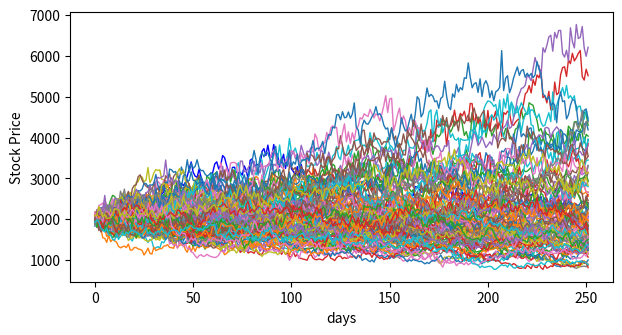

This figure's Python source:
# GBM 모형 실습 : 주어진 drift와 volatility로 가상의 주가를 생성한다.
# 
# [redacted]
# ----------------------------------------------------------------
import numpy as np
import matplotlib.pyplot as plt

# 초기값 S0 에서 다음 GBM값 1개를 계산한다. drift, vol은 연간 단위
def GBM(drift, vol, S0=1):
    mu = drift / 252             # daily drift rate
    sigma = vol / np.sqrt(252)   # daily volatlity 
    
    # Monte Carlo simulation
    w = np.random.normal(0, 1, 1)[0]
    S = S0 * np.exp((mu - 0.5 * sigma**2) + sigma * w)
    return S

# n-기간 동안의 가상 주가를 생성한다
def StockPrice(n, drift, vol, S0):
    s = []
    for i in range(0, n):
        price = GBM(drift, vol, S0)
        s.append(GBM(drift, vol, S0))
        S0 = price
    return s

drift = 1.25 / 100
volatility = 50 / 100
S0 = 2000

def Chart_1():
    # 252일 동안의 주가를 생성하고 차트를 그려본다.
    # Drift = 1.25%/year, volatility = 20%/year, S0=2000
    s = StockPrice(252, drift, volatility, S0)
    plt.figure(1, figsize=(7,3.5))
    plt.plot(s, linewidth=1, color='blue')
    plt.xlabel('days')
    plt.ylabel('Stock Price')
    plt.show()
    
def Chart_2(m):
    # 252일 동안의 주가를 여러 번 생성하고 차트를 그려본다.
    # Drift = 1.25%/year, volatility = 20%/year, S0=2000
    for i in range(0, m):
        s = StockPrice(252, drift, volatility, S0)
        plt.figure(1, figsize=(7,3.5))
        plt.plot(s, linewidth=1)
    plt.xlabel('days')
    plt.ylabel('Stock Price')
    plt.show()
    
Chart_1()
Chart_2(100)